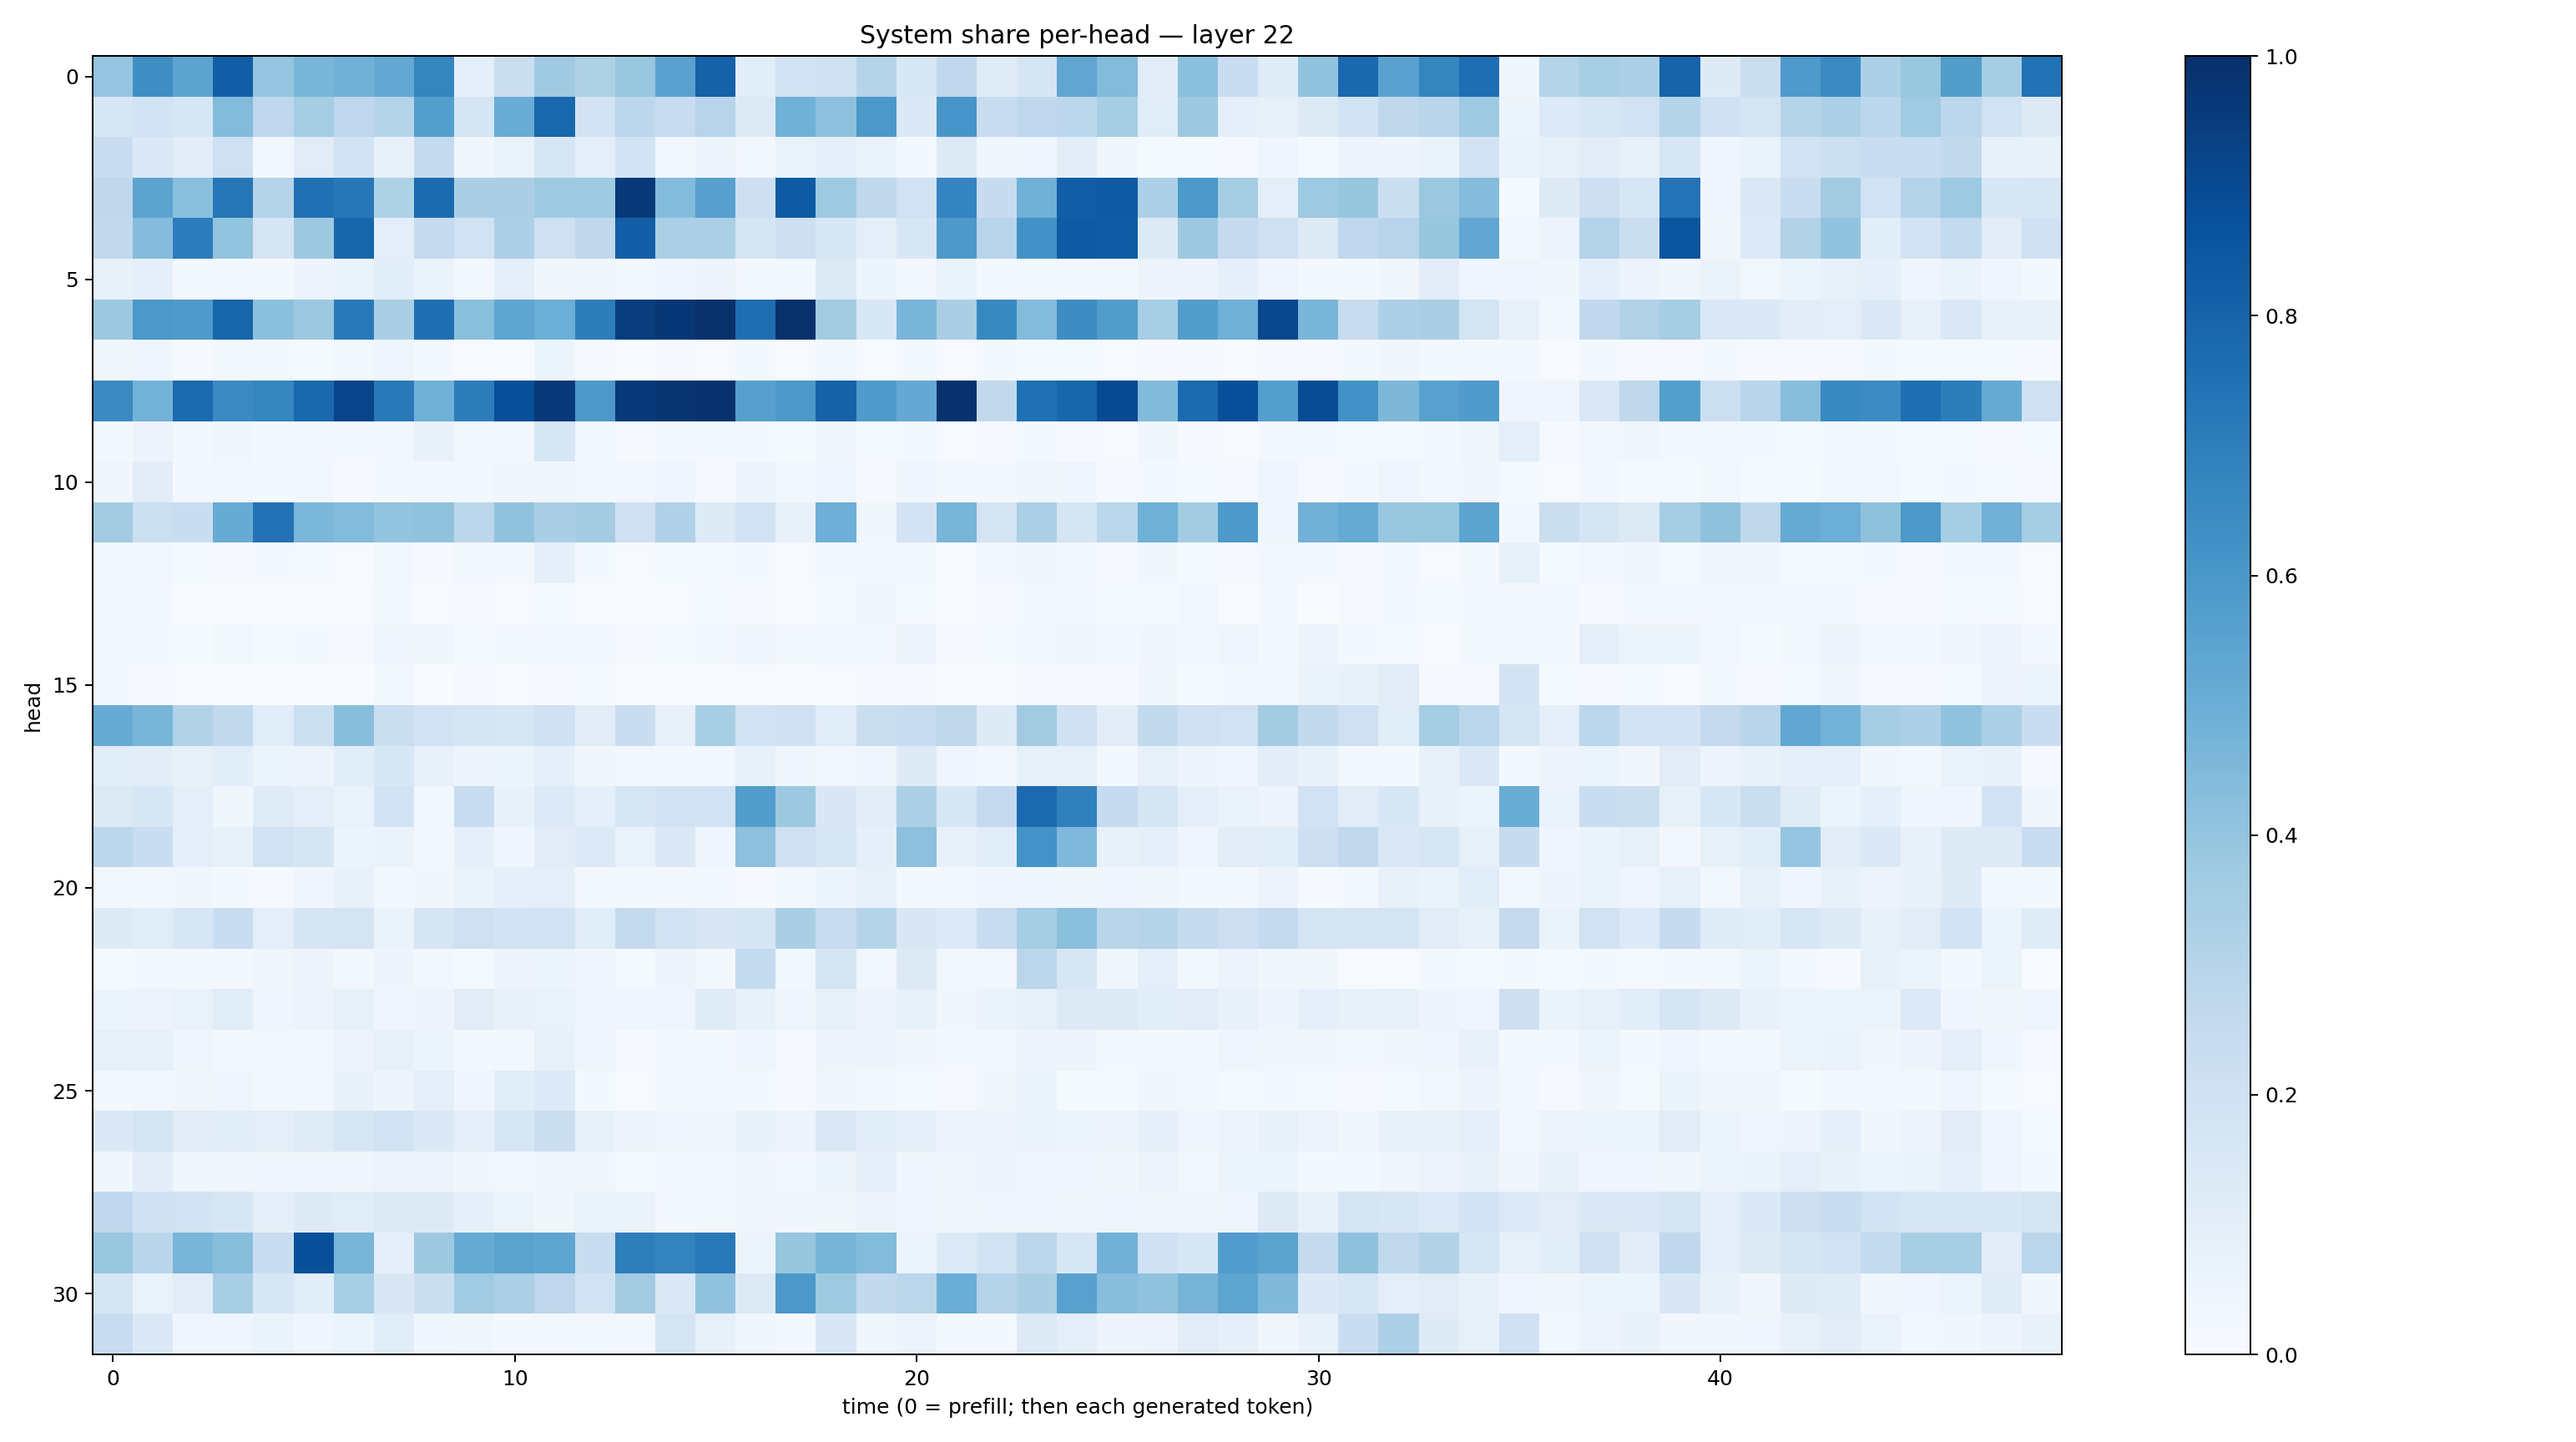

The table this chart was drawn from, first rows:
0.3976653, 0.6366382, 0.5446405, 0.817309, 0.3971377, 0.46262485, 0.48224384, 0.5211381, 0.6718256, 0.087309174, 0.22174841, 0.36983323, 0.3230869, 0.38915274, 0.55242366, 0.8078233, 0.107651584, 0.18849356, 0.20207499, 0.3040878, 0.15371804, 0.2668867, 0.11958151, 0.16521642
0.1606, 0.1917, 0.1622, 0.4413, 0.274, 0.3517, 0.2743, 0.3014, 0.5655, 0.1703, 0.506, 0.7852, 0.1833, 0.2788, 0.2387, 0.2945, 0.1267, 0.4844, 0.4173, 0.5966, 0.1386, 0.6088, 0.232, 0.2758
0.2284, 0.1382, 0.105, 0.207, 0.02671, 0.1128, 0.1871, 0.07424, 0.2554, 0.03784, 0.06903, 0.1624, 0.09646, 0.1849, 0.02741, 0.0552, 0.02585, 0.0692, 0.08648, 0.06713, 0.01833, 0.1285, 0.03774, 0.0467
0.2718, 0.5436, 0.4246, 0.7296, 0.3072, 0.7521, 0.7227, 0.3235, 0.7713, 0.3397, 0.3369, 0.3743, 0.369, 0.9628, 0.4394, 0.5602, 0.212, 0.8349, 0.374, 0.2733, 0.1919, 0.6749, 0.2457, 0.4917
0.2654, 0.4336, 0.7042, 0.4013, 0.1669, 0.3757, 0.7899, 0.09593, 0.249, 0.1932, 0.3266, 0.2085, 0.272, 0.8201, 0.3348, 0.3322, 0.1684, 0.2121, 0.1531, 0.09623, 0.1585, 0.5925, 0.2944, 0.6214
0.07374, 0.08612, 0.01647, 0.0266, 0.01921, 0.05525, 0.06256, 0.1065, 0.06275, 0.02807, 0.09108, 0.03296, 0.0372, 0.0287, 0.04125, 0.05049, 0.01722, 0.01874, 0.132, 0.05294, 0.02589, 0.06565, 0.02312, 0.02721
0.3783, 0.5967, 0.5862, 0.7932, 0.4208, 0.3789, 0.7156, 0.3378, 0.7548, 0.4251, 0.539, 0.4965, 0.7013, 0.9485, 0.9714, 0.9977, 0.7601, 0.9999, 0.3599, 0.1558, 0.4677, 0.3389, 0.6563, 0.4398
0.0379, 0.03927, 0.01066, 0.02471, 0.02126, 0.01177, 0.02381, 0.04668, 0.01887, 0.007538, 0.007334, 0.0539, 0.00813, 0.002386, 0.00834, 0.006352, 0.01875, 0.005636, 0.02571, 0.004147, 0.01594, 0.006417, 0.01989, 0.01526
0.6537, 0.4783, 0.7739, 0.6531, 0.6715, 0.7849, 0.9183, 0.7178, 0.4899, 0.7, 0.8793, 0.9618, 0.5973, 0.9615, 0.9798, 0.9905, 0.5622, 0.5962, 0.8067, 0.5875, 0.522, 0.9905, 0.2644, 0.7519
0.01792, 0.05486, 0.01958, 0.03451, 0.02009, 0.02164, 0.02052, 0.02563, 0.07277, 0.02896, 0.02922, 0.1615, 0.02756, 0.008853, 0.01939, 0.01888, 0.02167, 0.01303, 0.03239, 0.01327, 0.02005, 0.004468, 0.01101, 0.01856
0.03425, 0.1052, 0.01908, 0.03115, 0.0164, 0.02967, 0.009526, 0.02276, 0.02058, 0.0217, 0.03392, 0.03417, 0.02771, 0.02474, 0.04048, 0.008007, 0.04848, 0.02884, 0.0391, 0.00939, 0.03911, 0.01963, 0.01709, 0.0337
0.3597, 0.215, 0.2297, 0.5113, 0.7442, 0.4572, 0.4394, 0.4016, 0.408, 0.281, 0.4061, 0.3393, 0.3584, 0.1974, 0.3169, 0.1237, 0.1949, 0.0763, 0.4958, 0.03838, 0.1806, 0.465, 0.1737, 0.3324
0.02999, 0.02549, 0.01528, 0.01156, 0.01632, 0.01481, 0.005107, 0.0257, 0.01013, 0.02884, 0.02147, 0.09122, 0.02129, 0.006255, 0.01438, 0.01354, 0.02029, 0.00425, 0.0174, 0.01638, 0.03011, 0.002397, 0.02612, 0.03373
0.01575, 0.01757, 0.004446, 0.005228, 0.004932, 0.003464, 0.006786, 0.01675, 0.004366, 0.01075, 0.006394, 0.01182, 0.004711, 0.002786, 0.004056, 0.01285, 0.01068, 0.005917, 0.01353, 0.03226, 0.01366, 0.003128, 0.00853, 0.01623
0.01718, 0.01969, 0.01436, 0.0306, 0.01447, 0.01593, 0.009416, 0.04258, 0.03461, 0.01498, 0.01822, 0.02353, 0.02448, 0.01089, 0.01175, 0.01915, 0.04597, 0.01779, 0.02542, 0.02159, 0.04722, 0.011, 0.01542, 0.02813
0.01765, 0.009551, 0.006599, 0.003875, 0.00528, 0.003598, 0.003481, 0.02517, 0.003264, 0.008469, 0.005951, 0.00783, 0.01509, 0.005993, 0.003016, 0.004516, 0.007346, 0.004113, 0.007394, 0.009812, 0.0114, 0.002209, 0.00694, 0.009139
0.5107, 0.4669, 0.309, 0.2623, 0.1171, 0.2175, 0.4278, 0.2238, 0.1859, 0.1682, 0.1601, 0.2019, 0.1123, 0.2276, 0.07683, 0.3428, 0.1846, 0.1972, 0.1133, 0.222, 0.2357, 0.2718, 0.1235, 0.3607
0.106, 0.1029, 0.07321, 0.109, 0.05079, 0.05849, 0.1142, 0.1545, 0.07604, 0.05775, 0.06041, 0.0908, 0.03358, 0.02435, 0.02281, 0.02872, 0.08236, 0.04264, 0.02353, 0.03928, 0.1247, 0.03997, 0.02629, 0.08308
0.127, 0.1539, 0.09967, 0.03731, 0.1174, 0.0988, 0.06823, 0.1834, 0.02789, 0.2409, 0.07648, 0.1351, 0.09245, 0.1587, 0.1942, 0.1904, 0.5721, 0.3776, 0.1512, 0.1037, 0.3269, 0.1556, 0.2504, 0.7762
0.2777, 0.2326, 0.09805, 0.08364, 0.192, 0.1678, 0.05862, 0.06457, 0.02356, 0.08648, 0.04436, 0.1125, 0.1367, 0.0683, 0.1383, 0.04207, 0.4151, 0.209, 0.161, 0.09242, 0.4152, 0.07441, 0.1156, 0.6188
0.02885, 0.02935, 0.03699, 0.01601, 0.0112, 0.04185, 0.07554, 0.02726, 0.0358, 0.0653, 0.08621, 0.09613, 0.01693, 0.02003, 0.01904, 0.02729, 0.009288, 0.02497, 0.05405, 0.08113, 0.023, 0.02847, 0.04197, 0.04216
0.1267, 0.1135, 0.1619, 0.2306, 0.0979, 0.1675, 0.1735, 0.06506, 0.1664, 0.2047, 0.181, 0.1896, 0.1085, 0.2545, 0.1837, 0.1493, 0.1662, 0.3391, 0.2371, 0.2996, 0.1495, 0.1355, 0.2361, 0.3548
0.01543, 0.02338, 0.01848, 0.01977, 0.0367, 0.04773, 0.02468, 0.05067, 0.02855, 0.01498, 0.04895, 0.05921, 0.04355, 0.01483, 0.04823, 0.01926, 0.2563, 0.03079, 0.1769, 0.02452, 0.1257, 0.02864, 0.02636, 0.2885
0.05339, 0.05539, 0.06693, 0.1153, 0.03914, 0.05818, 0.08384, 0.04219, 0.04779, 0.112, 0.07556, 0.06803, 0.04321, 0.0442, 0.04186, 0.1176, 0.08492, 0.04008, 0.08577, 0.05547, 0.08226, 0.03129, 0.06319, 0.08401
0.08362, 0.08591, 0.04057, 0.0312, 0.02459, 0.02931, 0.05635, 0.08487, 0.05381, 0.01811, 0.02941, 0.0828, 0.04147, 0.009488, 0.02013, 0.01821, 0.0458, 0.01104, 0.04958, 0.04786, 0.03386, 0.01918, 0.02542, 0.05041
0.0232, 0.02718, 0.0333, 0.04465, 0.02461, 0.02863, 0.07324, 0.04745, 0.1013, 0.04042, 0.1066, 0.1353, 0.02078, 0.006813, 0.03074, 0.02503, 0.02028, 0.0114, 0.03387, 0.02273, 0.01276, 0.009809, 0.03193, 0.06395
0.1369, 0.1738, 0.1104, 0.1057, 0.1007, 0.121, 0.1608, 0.1882, 0.1403, 0.0875, 0.1623, 0.2261, 0.08266, 0.04832, 0.041, 0.03596, 0.07185, 0.05027, 0.1445, 0.1082, 0.08727, 0.05701, 0.05776, 0.0636
0.03673, 0.1045, 0.03656, 0.03895, 0.04454, 0.04027, 0.04066, 0.05655, 0.05527, 0.0332, 0.02828, 0.03821, 0.03135, 0.01383, 0.02621, 0.02778, 0.03219, 0.02596, 0.05109, 0.08951, 0.04651, 0.0345, 0.05729, 0.04358
0.2657, 0.1981, 0.188, 0.1615, 0.09091, 0.1213, 0.117, 0.1298, 0.1285, 0.08886, 0.05919, 0.03854, 0.06882, 0.06528, 0.02013, 0.02531, 0.03858, 0.03363, 0.03543, 0.05635, 0.04011, 0.03661, 0.04681, 0.04609
0.3903, 0.2901, 0.4686, 0.4275, 0.2297, 0.8772, 0.4683, 0.09305, 0.3771, 0.5118, 0.5489, 0.5361, 0.2323, 0.6986, 0.6776, 0.7184, 0.05202, 0.3911, 0.4722, 0.4404, 0.05909, 0.1344, 0.1937, 0.2847
0.1654, 0.06979, 0.1096, 0.3462, 0.1536, 0.109, 0.3475, 0.151, 0.2254, 0.3661, 0.3328, 0.2762, 0.1894, 0.3597, 0.1447, 0.4028, 0.1298, 0.5969, 0.3749, 0.2601, 0.2881, 0.502, 0.3043, 0.3372
0.2344, 0.1402, 0.04261, 0.03943, 0.06446, 0.04613, 0.06137, 0.1163, 0.0428, 0.03803, 0.02252, 0.02609, 0.03002, 0.0254, 0.1784, 0.08037, 0.03469, 0.01841, 0.1496, 0.03543, 0.05601, 0.01743, 0.02162, 0.1279
